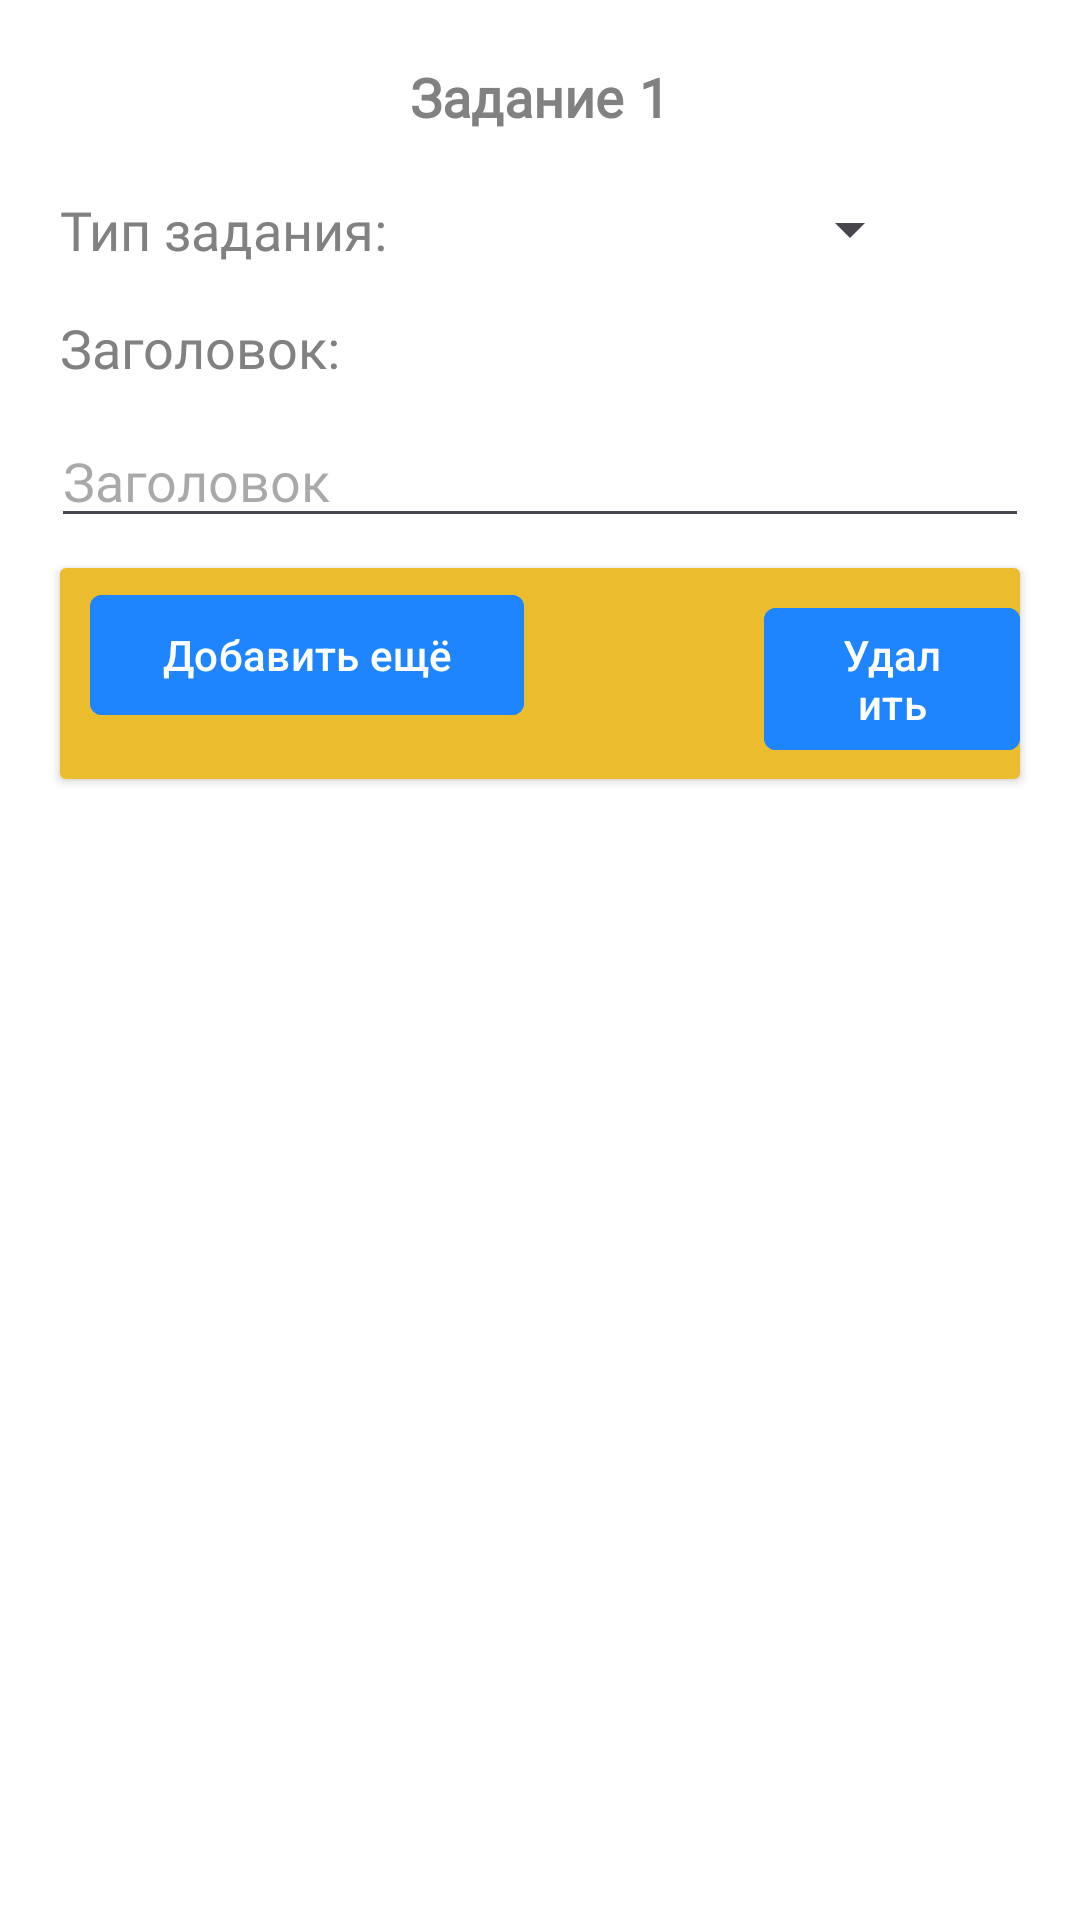

This screen was rendered from an Android layout file. Write that file and the resources it references.
<!-- AndroidManifest.xml: application theme Theme.EducationProject2024 -->
<!-- res/layout/course_exercise.xml -->
<?xml version="1.0" encoding="utf-8"?>
<LinearLayout xmlns:android="http://schemas.android.com/apk/res/android"
    xmlns:app="http://schemas.android.com/apk/res-auto"
    android:id="@+id/course_exercise_key_parameters"
    android:layout_width="match_parent"
    android:layout_height="wrap_content"
    android:background="@color/white"
    android:orientation="vertical">

    <LinearLayout
        android:layout_width="wrap_content"
        android:layout_height="wrap_content"
        android:layout_gravity="center"
        android:layout_marginTop="20dp"
        android:orientation="horizontal">

        <TextView
            android:layout_width="wrap_content"
            android:layout_height="wrap_content"
            android:fontFamily="@font/roboto"
            android:textSize="18sp"
            android:textColor="@color/gray"
            android:textStyle="bold"
            android:text="Задание" />

        <TextView
            android:id="@+id/exercise_num"
            android:layout_width="wrap_content"
            android:layout_height="wrap_content"
            android:layout_marginStart="5dp"
            android:fontFamily="@font/roboto"
            android:textSize="18sp"
            android:textColor="@color/gray"
            android:textStyle="bold"
            android:text="1" />

    </LinearLayout>

    <LinearLayout
        android:layout_width="match_parent"
        android:layout_height="wrap_content"
        android:layout_marginTop="20dp"
        android:layout_marginStart="20dp"
        android:orientation="horizontal">

        <TextView
            android:layout_width="wrap_content"
            android:layout_height="wrap_content"
            android:fontFamily="@font/roboto"
            android:textSize="18sp"
            android:textColor="@color/gray"
            android:text="Тип задания:" />

        <Spinner
            android:id="@+id/spinner_exercise_type"
            android:layout_width="wrap_content"
            android:layout_height="wrap_content"
            android:layout_marginStart="130dp"/>

    </LinearLayout>

    <LinearLayout
        android:id="@+id/exercise_answer_type"
        android:layout_width="match_parent"
        android:layout_height="wrap_content"
        android:layout_marginTop="5dp"
        android:layout_marginStart="20dp"
        android:orientation="horizontal"
        android:visibility="gone">

        <TextView
            android:layout_width="wrap_content"
            android:layout_height="wrap_content"
            android:fontFamily="@font/roboto"
            android:textSize="18sp"
            android:textColor="@color/gray"
            android:text="Тип ответа:" />

        <Spinner
            android:id="@+id/spinner_exercise_answer_type"
            android:layout_width="wrap_content"
            android:layout_height="wrap_content"
            android:layout_marginStart="140dp"/>

    </LinearLayout>

    <LinearLayout
        android:layout_width="match_parent"
        android:layout_height="match_parent"
        android:orientation="vertical">

        <TextView
            android:layout_width="wrap_content"
            android:layout_height="wrap_content"
            android:layout_marginStart="20dp"
            android:layout_marginTop="15dp"
            android:fontFamily="@font/roboto"
            android:text="Заголовок:"
            android:textColor="@color/gray"
            android:textSize="18sp" />

        <EditText
            android:id="@+id/editTextTitle"
            android:layout_width="match_parent"
            android:layout_height="wrap_content"
            android:layout_marginStart="17dp"
            android:layout_marginTop="10dp"
            android:layout_marginEnd="17dp"
            android:ems="10"
            android:fontFamily="@font/roboto"
            android:gravity="start|top"
            android:hint="Заголовок"
            android:inputType="textMultiLine"
            android:textColor="@color/gray" />

        <androidx.cardview.widget.CardView
            android:layout_width="match_parent"
            android:layout_height="wrap_content"
            android:layout_marginTop="10dp"
            android:layout_marginStart="20dp"
            android:layout_marginEnd="20dp"
            android:background="@color/yellow">

            <LinearLayout
                android:id="@+id/subtitle_and_text_list"
                android:layout_width="match_parent"
                android:layout_height="match_parent"
                android:background="@color/yellow"
                android:orientation="vertical">

                <LinearLayout
                    android:layout_width="match_parent"
                    android:layout_height="match_parent"
                    android:orientation="horizontal">

                    <com.google.android.material.button.MaterialButton
                        android:id="@+id/button_add_new"
                        android:layout_width="wrap_content"
                        android:layout_height="wrap_content"
                        android:layout_marginLeft="10dp"
                        android:layout_marginTop="5dp"
                        android:layout_marginBottom="10dp"
                        android:backgroundTint="@color/blue2"
                        android:text="Добавить ещё"
                        app:cornerRadius="4dp" />

                    <com.google.android.material.button.MaterialButton
                        android:id="@+id/button_remove"
                        android:layout_width="wrap_content"
                        android:layout_height="wrap_content"
                        android:layout_marginLeft="80dp"
                        android:layout_marginTop="5dp"
                        android:layout_marginBottom="10dp"
                        android:backgroundTint="@color/blue2"
                        android:text="Удалить"
                        app:cornerRadius="4dp" />

                </LinearLayout>

            </LinearLayout>

        </androidx.cardview.widget.CardView>

    </LinearLayout>

    <androidx.cardview.widget.CardView
        android:layout_width="match_parent"
        android:layout_height="wrap_content"
        android:layout_marginTop="10dp"
        android:layout_marginStart="20dp"
        android:layout_marginEnd="20dp"
        android:background="@color/yellow">

        <LinearLayout
            android:id="@+id/answer_variants"
            android:layout_width="match_parent"
            android:layout_height="match_parent"
            android:background="@color/yellow"
            android:orientation="vertical"
            android:visibility="gone">

            <LinearLayout
                android:layout_width="match_parent"
                android:layout_height="match_parent"
                android:orientation="horizontal">

                <com.google.android.material.button.MaterialButton
                    android:id="@+id/button_add_new_var"
                    android:layout_width="wrap_content"
                    android:layout_height="wrap_content"
                    android:layout_marginLeft="10dp"
                    android:layout_marginTop="5dp"
                    android:layout_marginBottom="10dp"
                    android:backgroundTint="@color/blue2"
                    android:text="Добавить ещё"
                    app:cornerRadius="4dp" />

                <com.google.android.material.button.MaterialButton
                    android:id="@+id/button_remove_var"
                    android:layout_width="wrap_content"
                    android:layout_height="wrap_content"
                    android:layout_marginLeft="80dp"
                    android:layout_marginTop="5dp"
                    android:layout_marginBottom="10dp"
                    android:backgroundTint="@color/blue2"
                    android:text="Удалить"
                    app:cornerRadius="4dp" />

            </LinearLayout>

        </LinearLayout>

    </androidx.cardview.widget.CardView>

    <androidx.cardview.widget.CardView
        android:layout_width="match_parent"
        android:layout_height="wrap_content"
        android:layout_marginTop="10dp"
        android:layout_marginStart="20dp"
        android:layout_marginEnd="20dp"
        android:background="@color/yellow">

        <LinearLayout
            android:id="@+id/right_answers"
            android:layout_width="match_parent"
            android:layout_height="match_parent"
            android:background="@color/yellow"
            android:orientation="vertical"
            android:visibility="gone">

            <LinearLayout
                android:layout_width="match_parent"
                android:layout_height="match_parent"
                android:orientation="horizontal">

                <com.google.android.material.button.MaterialButton
                    android:id="@+id/button_add_new_right_var"
                    android:layout_width="wrap_content"
                    android:layout_height="wrap_content"
                    android:layout_marginLeft="10dp"
                    android:layout_marginTop="5dp"
                    android:layout_marginBottom="10dp"
                    android:backgroundTint="@color/blue2"
                    android:text="Добавить ещё"
                    app:cornerRadius="4dp" />

                <com.google.android.material.button.MaterialButton
                    android:id="@+id/button_remove_right_var"
                    android:layout_width="wrap_content"
                    android:layout_height="wrap_content"
                    android:layout_marginLeft="80dp"
                    android:layout_marginTop="5dp"
                    android:layout_marginBottom="10dp"
                    android:backgroundTint="@color/blue2"
                    android:text="Удалить"
                    app:cornerRadius="4dp" />

            </LinearLayout>

        </LinearLayout>

    </androidx.cardview.widget.CardView>

</LinearLayout>
<!-- resources referenced by this layout -->
<resources>
  <color name="blue2">#1E85FF</color>
  <color name="gray">#818181</color>
  <color name="white">#FFFFFFFF</color>
  <color name="yellow">#EBBC2E</color>
  <style name="Theme.EducationProject2024" parent="Base.Theme.EducationProject2024" />
  <style name="Base.Theme.EducationProject2024" parent="Theme.Material3.DayNight.NoActionBar">
          
          
      </style>
</resources>
